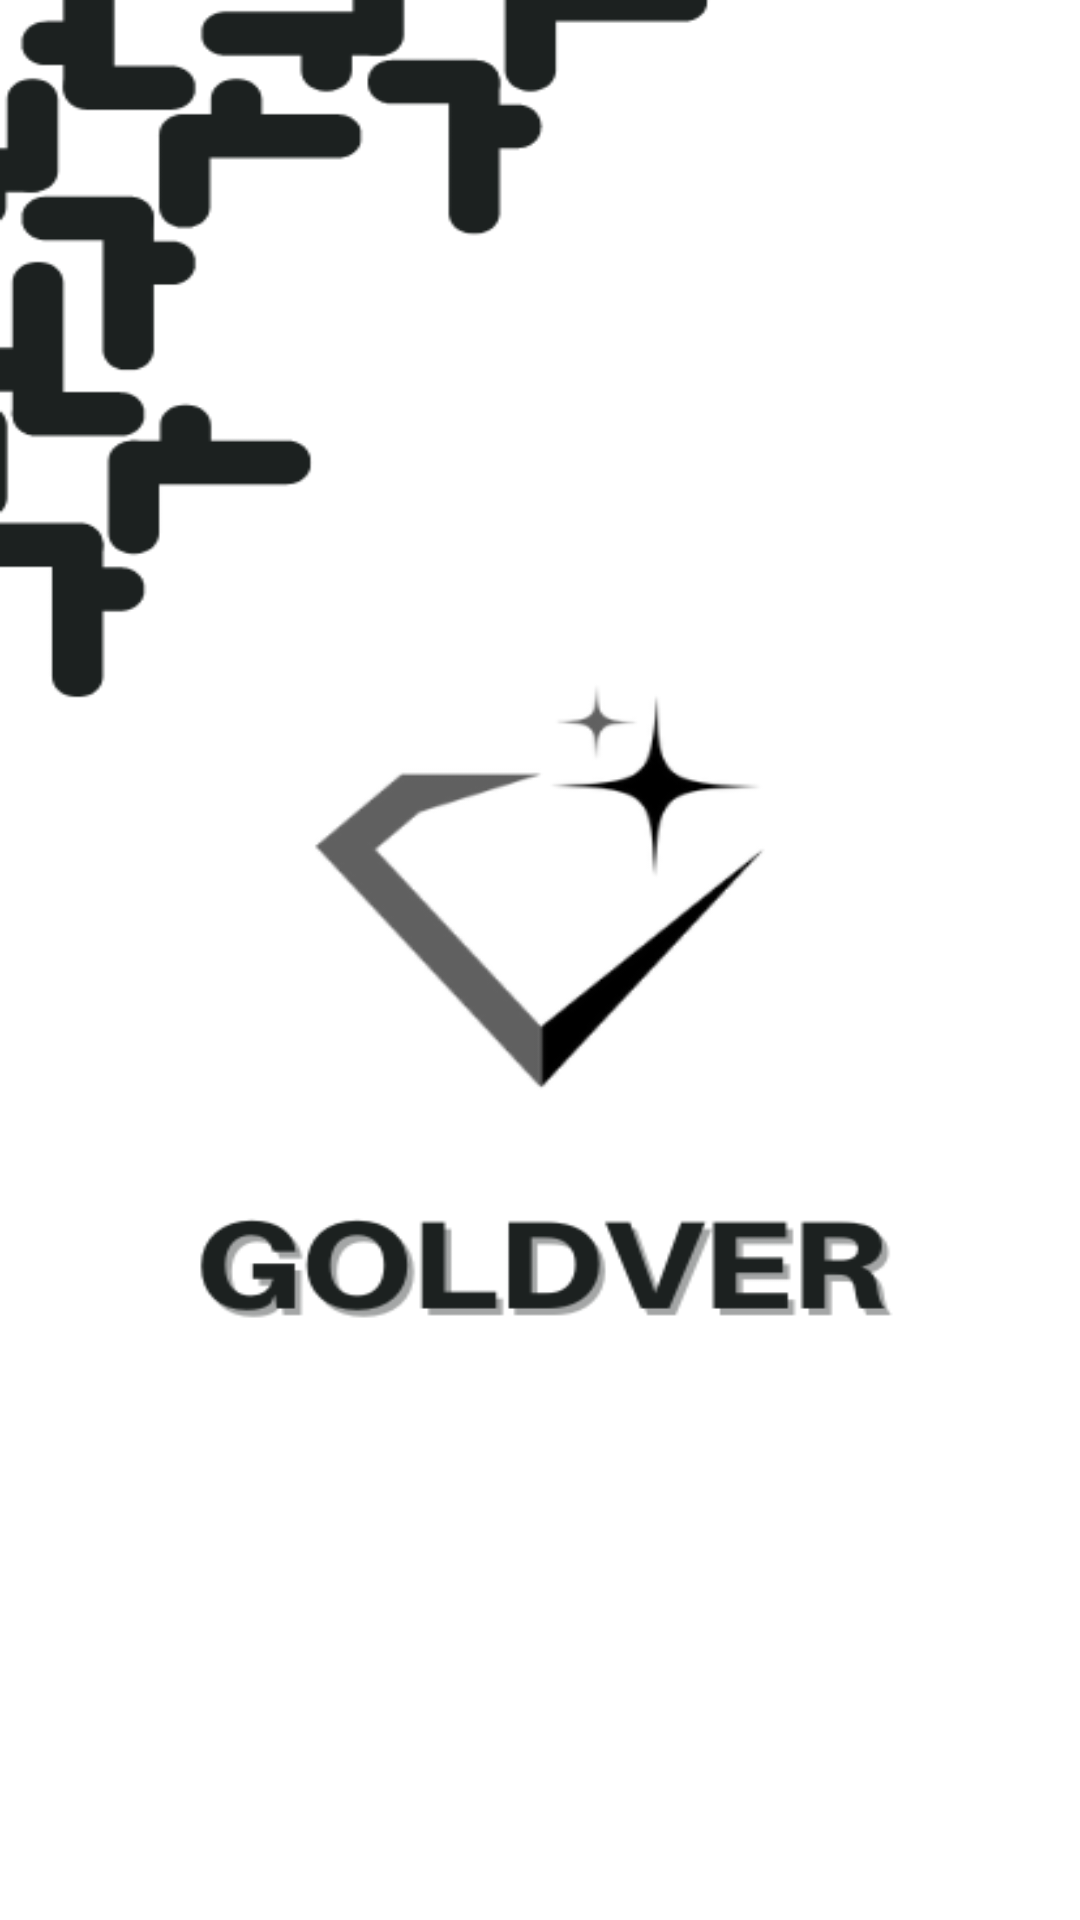

Produce the Android XML layout that renders to this screen, including the resource entries it uses.
<!-- AndroidManifest.xml: application theme Theme.ProjectLogIn -->
<!-- res/layout/activity_welcome_page.xml -->
<?xml version="1.0" encoding="utf-8"?>
<androidx.constraintlayout.widget.ConstraintLayout xmlns:android="http://schemas.android.com/apk/res/android"
    xmlns:app="http://schemas.android.com/apk/res-auto"
    xmlns:tools="http://schemas.android.com/tools"
    android:layout_width="match_parent"
    android:layout_height="match_parent"
    android:background="@drawable/almabg"
    tools:context=".welcome">


    <Button
        android:id="@+id/Login"
        android:layout_width="257dp"
        android:layout_height="52dp"
        android:layout_marginStart="24dp"
        android:layout_marginTop="556dp"
        android:layout_marginEnd="24dp"
        android:layout_marginBottom="130dp"
        android:background="@drawable/albg"
        android:text="Login"
        android:textColor="@color/white"
        android:textSize="20sp"
        app:layout_constraintBottom_toBottomOf="parent"
        app:layout_constraintEnd_toEndOf="parent"
        app:layout_constraintStart_toStartOf="parent"
        app:layout_constraintTop_toTopOf="parent" />

    <Button
        android:id="@+id/signup"
        android:layout_width="257dp"
        android:layout_height="52dp"
        android:layout_marginStart="24dp"
        android:layout_marginTop="650dp"
        android:layout_marginEnd="24dp"
        android:background="@drawable/albg"
        android:text="Sign up"
        android:textColor="@color/white"
        android:textSize="20sp"
        app:layout_constraintBottom_toBottomOf="parent"
        app:layout_constraintEnd_toEndOf="parent"
        app:layout_constraintStart_toStartOf="parent"
        app:layout_constraintTop_toTopOf="parent"
        app:layout_constraintVertical_bias="0.166" />
</androidx.constraintlayout.widget.ConstraintLayout>
<!-- resources referenced by this layout -->
<resources>
  <!-- drawable albg (drawable) -->
  <?xml version="1.0" encoding="utf-8"?>
  <shape android:shape="rectangle" xmlns:android="http://schemas.android.com/apk/res/android">
  
      <gradient
          android:startColor="#000000"
          android:centerColor="#515555"
          android:endColor="#000000"/>
      <corners android:radius="13sp"/>
  </shape>
  <!-- drawable almabg: png bitmap (drawable, 26537 bytes) -->
  <style name="Theme.ProjectLogIn" parent="Theme.AppCompat.DayNight.NoActionBar">
          
          <item name="colorPrimary">@color/purple_500</item>
          <item name="colorPrimaryVariant">@color/purple_700</item>
          <item name="colorOnPrimary">@color/white</item>
          
          <item name="colorSecondary">@color/teal_200</item>
          <item name="colorSecondaryVariant">@color/teal_700</item>
          <item name="colorOnSecondary">@color/black</item>
          
          <item name="android:statusBarColor">?attr/colorPrimaryVariant</item>
          
      </style>
  <!-- not gathered from this repository: default colours our renderer supplied (Android Studio template values) -->
  <color name="purple_500">#FF6200EE</color>
  <color name="purple_700">#FF3700B3</color>
  <color name="teal_200">#FF03DAC5</color>
  <color name="teal_700">#FF018786</color>
  <color name="black">#FF000000</color>
  <color name="white">#FFFFFFFF</color>
</resources>
